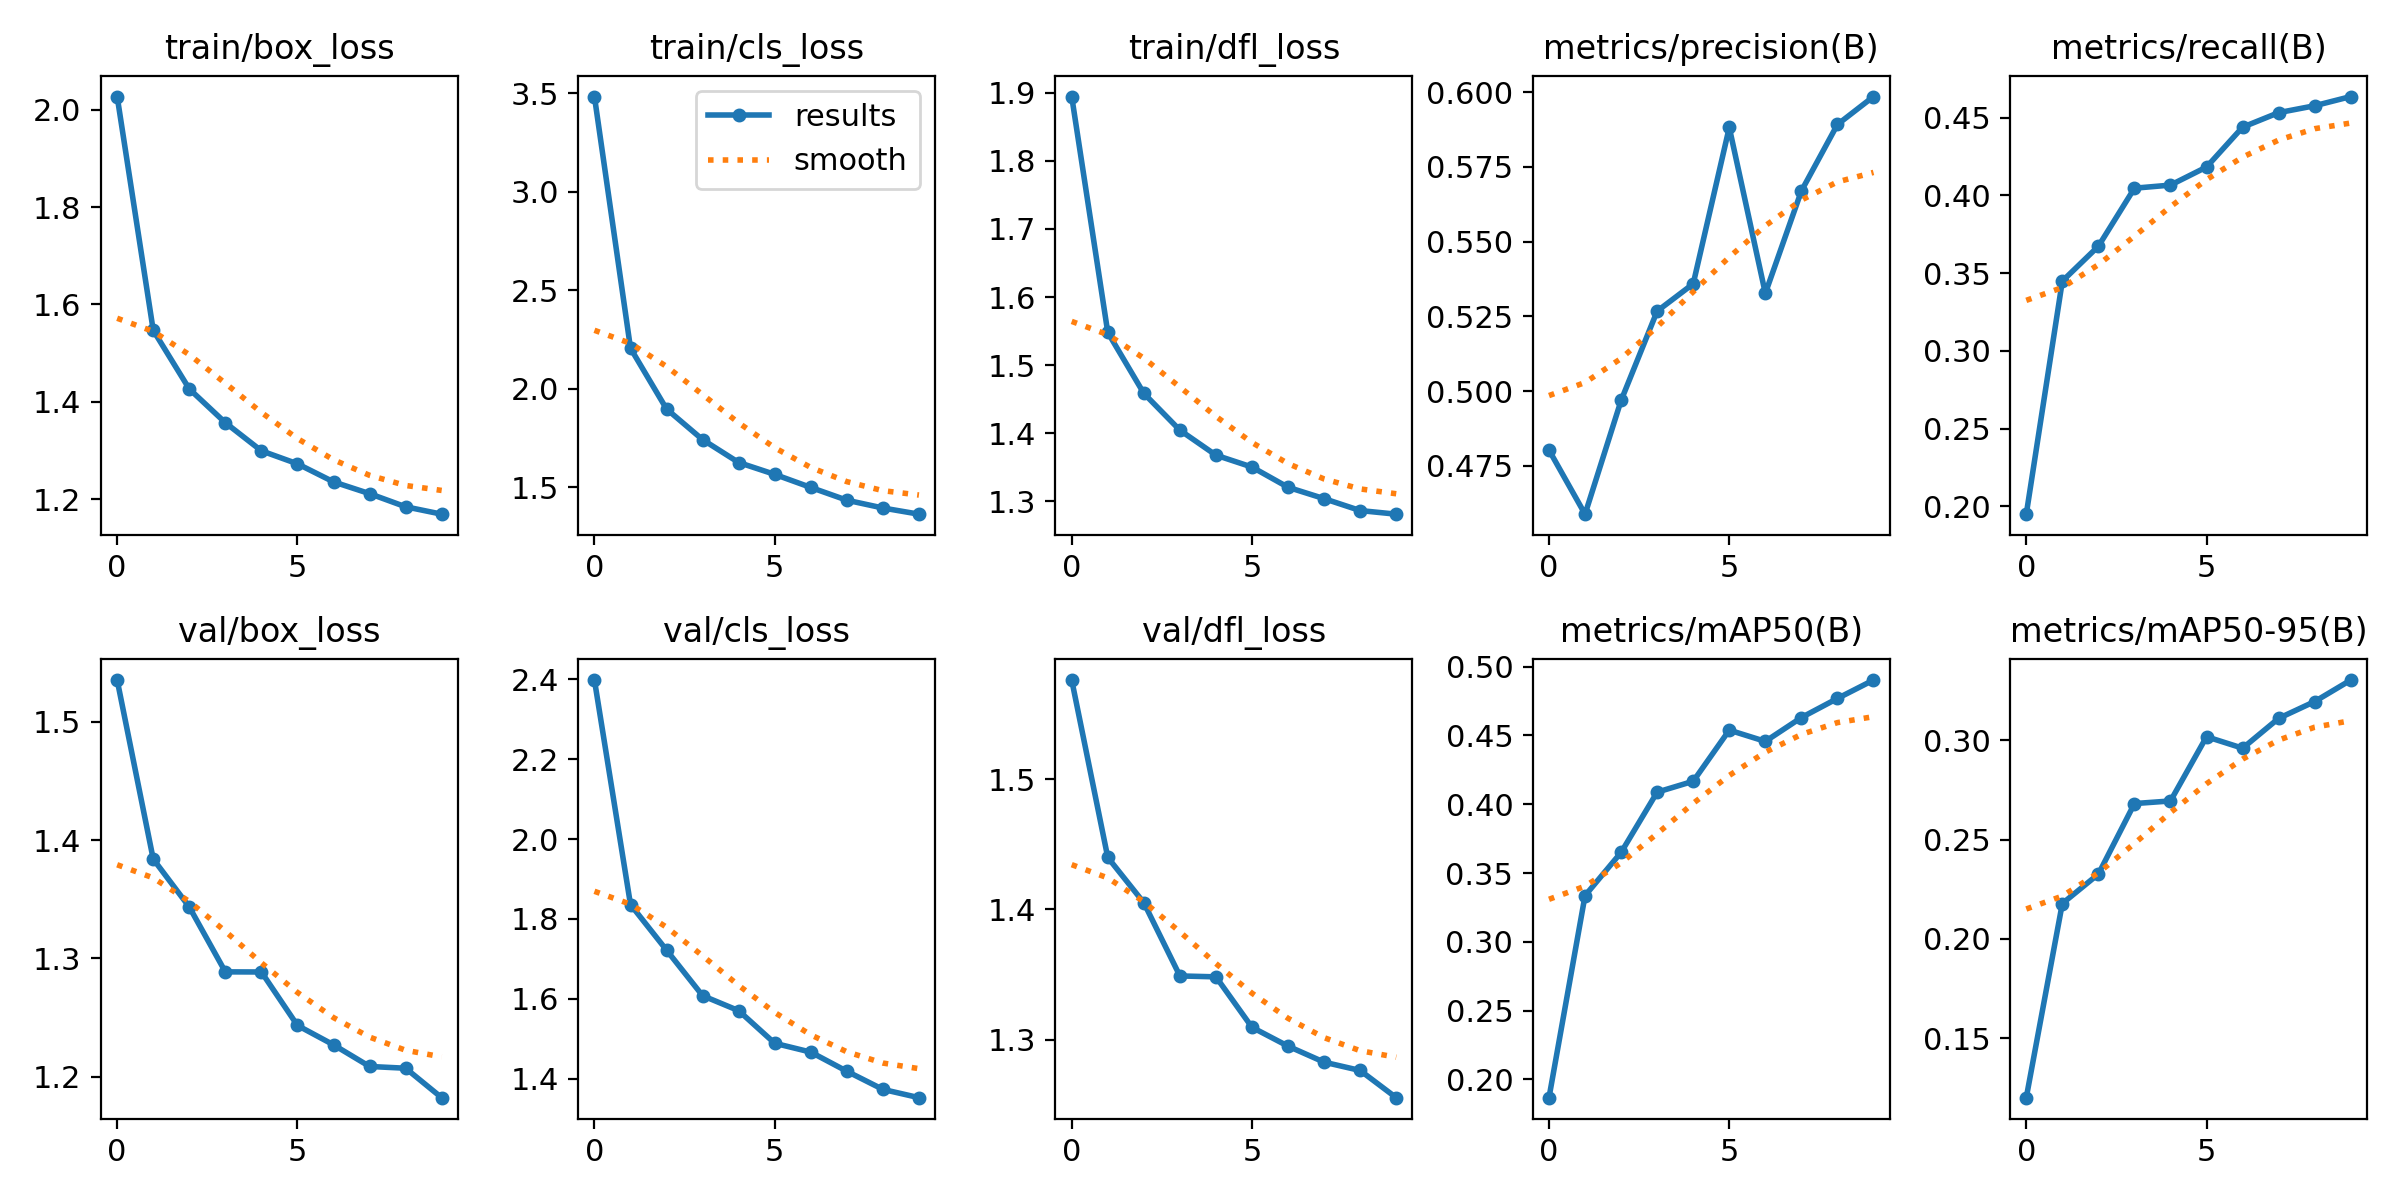

Source data for this figure (header and first rows):
epoch, train/box_loss, train/cls_loss, train/dfl_loss, metrics/precision(B), metrics/recall(B), metrics/mAP50(B), metrics/mAP50-95(B), val/box_loss, val/cls_loss, val/dfl_loss, lr/pg0, lr/pg1, lr/pg2
0, 2.027, 3.482, 1.895, 0.4802, 0.195, 0.1867, 0.1201, 1.535, 2.398, 1.576, 0.0001384, 0.0001384, 0.0001384
1, 1.547, 2.206, 1.548, 0.4588, 0.3448, 0.3336, 0.2178, 1.384, 1.836, 1.44, 0.00025, 0.00025, 0.00025
2, 1.426, 1.897, 1.458, 0.4968, 0.3672, 0.365, 0.2326, 1.343, 1.722, 1.405, 0.000334, 0.000334, 0.000334
3, 1.357, 1.742, 1.404, 0.5267, 0.4046, 0.4088, 0.2681, 1.289, 1.608, 1.349, 0.0002931, 0.0002931, 0.0002931
4, 1.299, 1.626, 1.368, 0.5359, 0.4066, 0.4167, 0.2694, 1.288, 1.571, 1.348, 0.0002931, 0.0002931, 0.0002931
5, 1.272, 1.566, 1.35, 0.5882, 0.4182, 0.4539, 0.3018, 1.243, 1.489, 1.309, 0.0002519, 0.0002519, 0.0002519
6, 1.235, 1.5, 1.321, 0.5327, 0.4438, 0.4457, 0.296, 1.227, 1.467, 1.295, 0.0002106, 0.0002106, 0.0002106
7, 1.211, 1.435, 1.304, 0.567, 0.4531, 0.463, 0.311, 1.209, 1.419, 1.283, 0.0001693, 0.0001693, 0.0001693
8, 1.184, 1.395, 1.286, 0.5892, 0.4576, 0.4769, 0.3195, 1.207, 1.373, 1.276, 0.000128, 0.000128, 0.000128
9, 1.169, 1.364, 1.281, 0.5986, 0.4635, 0.4903, 0.3303, 1.182, 1.353, 1.255, 8.6736e-05, 8.6736e-05, 8.6736e-05
